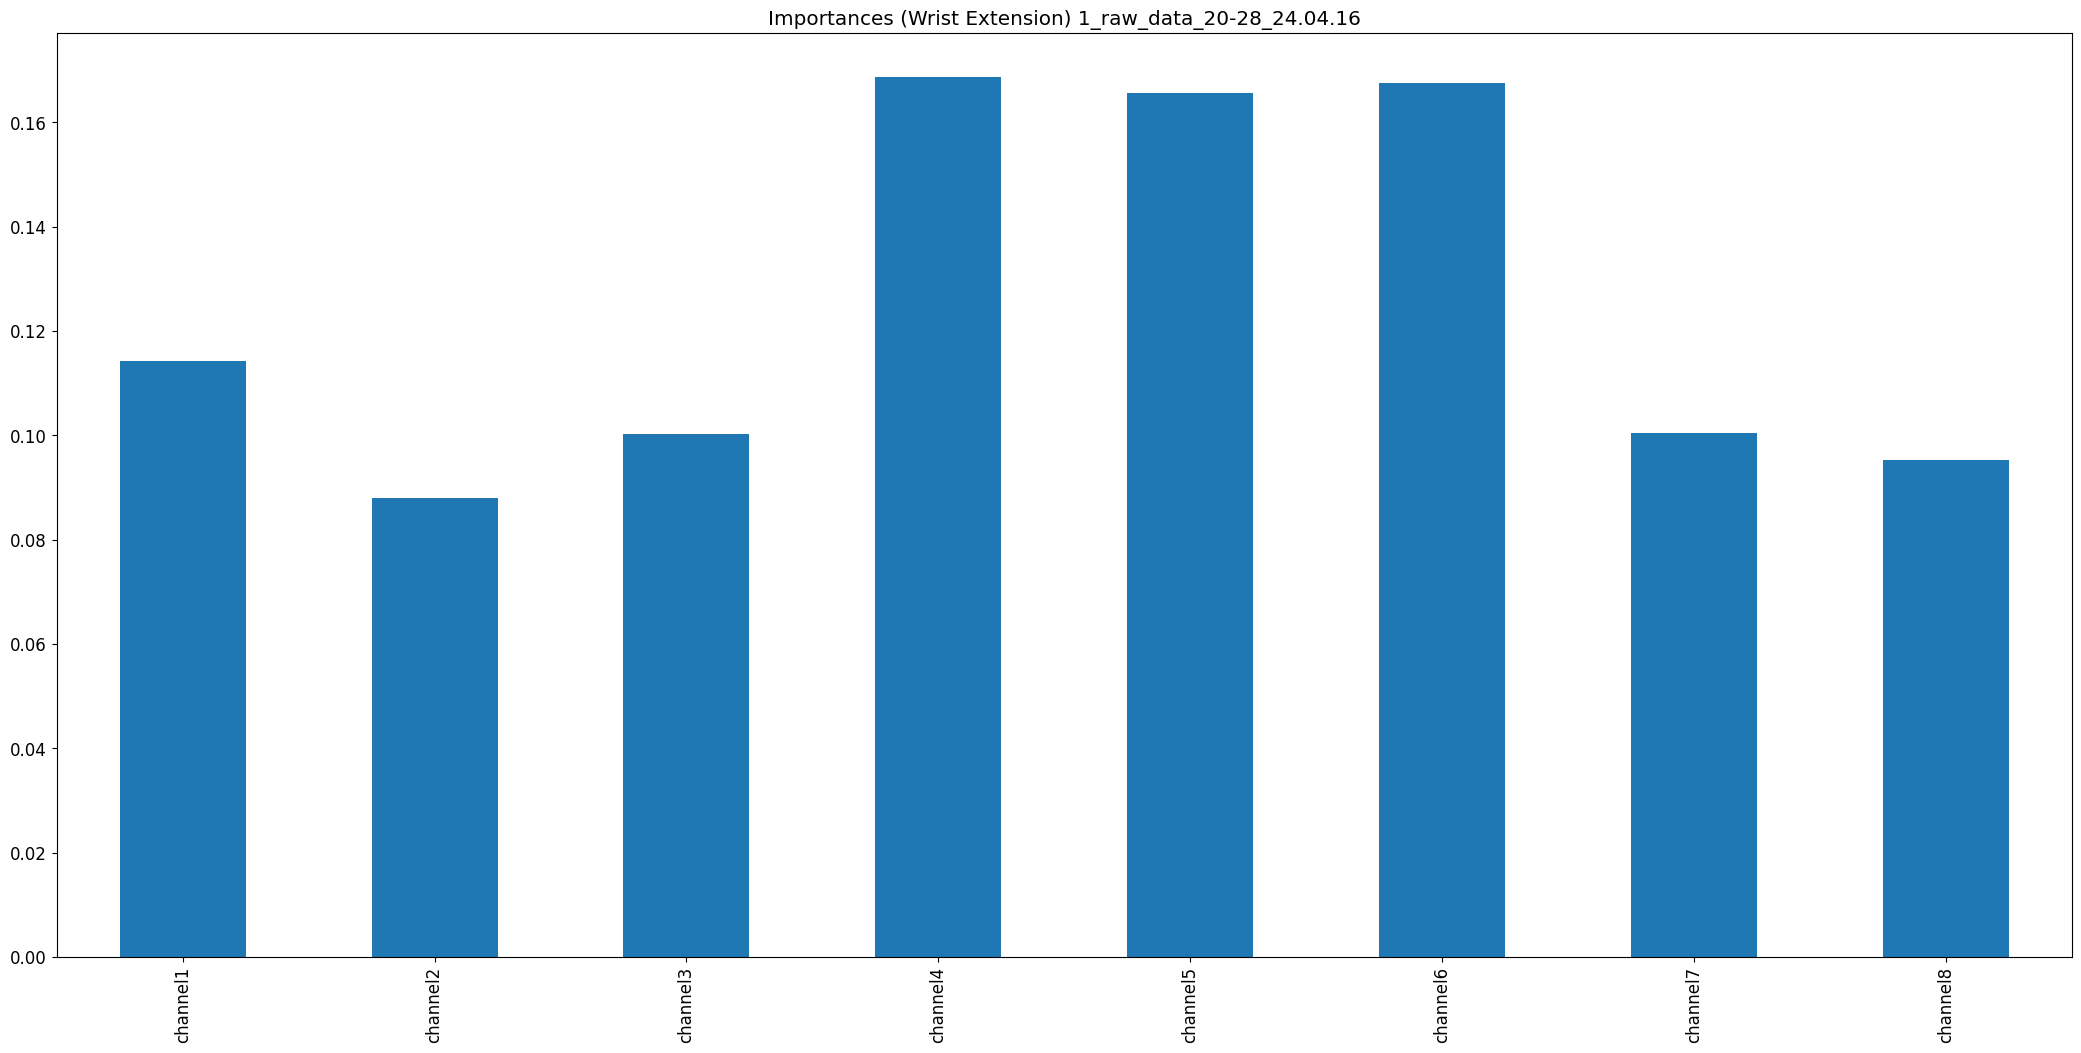

The file beside this chart, header and first rows:
, 0
channel1, 0.1142
channel2, 0.08798
channel3, 0.1003
channel4, 0.1687
channel5, 0.1657
channel6, 0.1676
channel7, 0.1004
channel8, 0.09532
